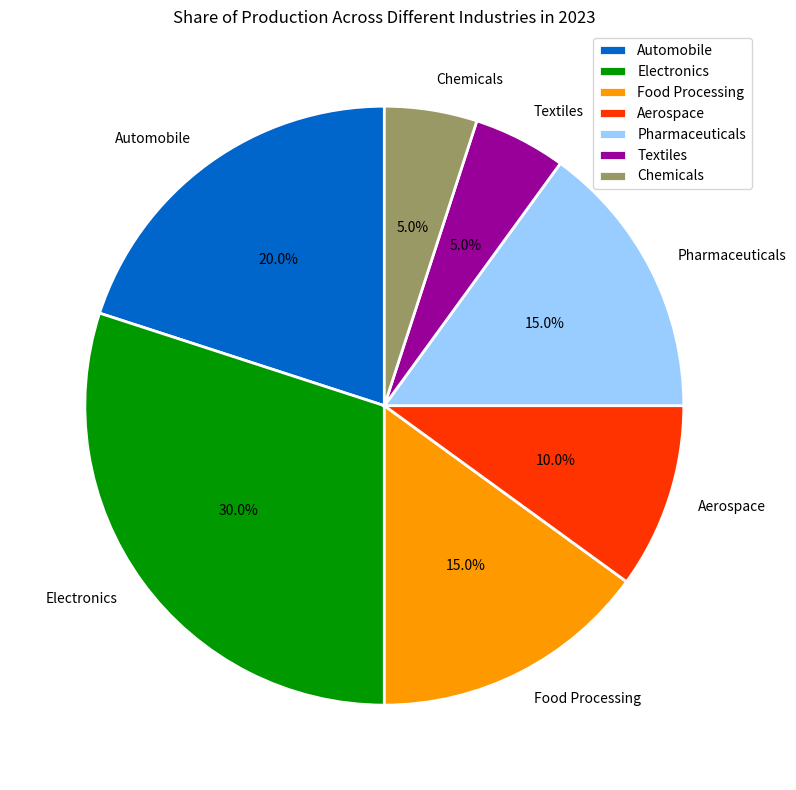

Write Python code to recreate this figure. (Note: this script raises an exception after producing the figure.)

import matplotlib.pyplot as plt
fig = plt.figure(figsize=(10,8))
ax = fig.add_subplot(111)

industries = ["Automobile","Electronics","Food Processing","Aerospace","Pharmaceuticals","Textiles","Chemicals"]
production_share = [20,30,15,10,15,5,5]
colors = ["#0066cc", "#009900", "#ff9900","#ff3300","#99ccff","#990099","#999966"]
ax.pie(production_share, labels=industries, colors=colors, autopct='%1.1f%%',
        startangle=90, wedgeprops={'linewidth': 2, 'edgecolor':'white'})

ax.set_title("Share of Production Across Different Industries in 2023")
ax.legend(loc="upper right", bbox_to_anchor=(1, 1))

plt.tight_layout()
plt.setp(ax.get_xticklabels(), rotation=45, ha="right",
         rotation_mode="anchor") 
plt.savefig("pie chart/png/292.png")
plt.clf()
